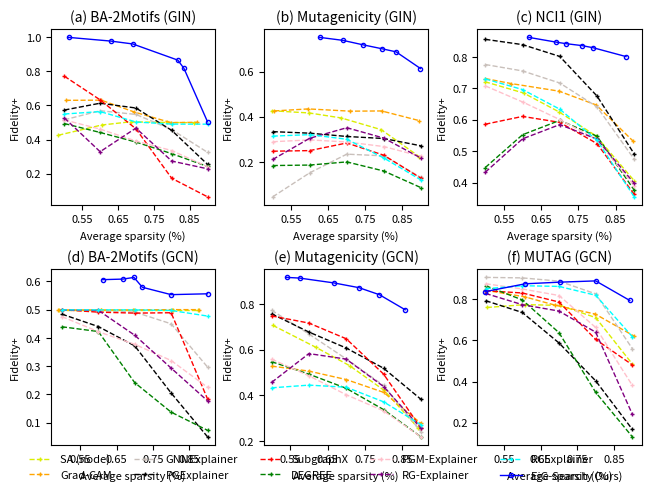

The matplotlib source for this figure:
import numpy as np
import matplotlib.pyplot as plt
from matplotlib import patheffects


fig, axs = plt.subplots(nrows=2, ncols=3, constrained_layout=True)

for ax in axs.flat:
    ax.set_xlabel('Average sparsity (%)', size=8)
    ax.set_ylabel('Fidelity+', size=8)

    ax.set_xticks(np.arange(0.45, 0.95, step=0.1))  # Set label locations.
    ax.tick_params(axis='both', which='major', labelsize=8)
    ax.tick_params(axis='both', which='minor', labelsize=8)

common_x = [0.5, 0.6, 0.7, 0.8, 0.9]

ba_2motifs_gin_sa_x = [0.483, 0.604, 0.685, 0.786, 0.863]
ba_2motifs_gin_gradcam_x = [0.504,0.603,0.696,0.798,0.871]
ba_2motifs_gin_our_x = [0.512,0.629,0.691,0.817,0.834,0.9]

ba_2motifs_gin_sa_y = [0.425, 0.485, 0.504, 0.5, 0.499]
ba_2motifs_gin_gradcam_y = [0.63, 0.631, 0.561, 0.499, 0.501]
ba_2motifs_gin_gnnexplainer_y = [0.5156, 0.569, 0.5472, 0.4579, 0.3246]
ba_2motifs_gin_pgexplainer_y = [0.573, 0.6131, 0.5849, 0.4535, 0.2539]
ba_2motifs_gin_subgraphx_y = [0.7716, 0.6327, 0.4628, 0.1722, 0.0635]
ba_2motifs_gin_degree_y = [0.4938, 0.4413, 0.385, 0.317, 0.2418]
ba_2motifs_gin_pgm_explainer_y = [0.515, 0.4611, 0.3911, 0.3351, 0.2406]
ba_2motifs_gin_rg_explainer_y = [0.5269, 0.3283, 0.467, 0.2734, 0.228]
ba_2motifs_gin_rcxplainer_y = [0.5496, 0.564, 0.5029, 0.4905, 0.49]
ba_2motifs_gin_our_y = [0.9995,0.978,0.961,0.866,0.818,0.504]

axs.flat[0].set_title('(a) BA-2Motifs (GIN)', size=10)
sa, = axs.flat[0].plot(ba_2motifs_gin_sa_x, ba_2motifs_gin_sa_y, color='#DAEE01', linestyle='--', marker="+", linewidth=1, markersize=3)
gradcam, = axs.flat[0].plot(ba_2motifs_gin_gradcam_x, ba_2motifs_gin_gradcam_y, color='orange', linestyle='--', marker="+", linewidth=1, markersize=3)
gnnexplainer, = axs.flat[0].plot(common_x, ba_2motifs_gin_gnnexplainer_y, color='#C9C0BB', linestyle='--', marker="+", linewidth=1, markersize=3)
pgexplainer, = axs.flat[0].plot(common_x, ba_2motifs_gin_pgexplainer_y, color='black', linestyle='--', marker="+", linewidth=1, markersize=3)
subgraphx, = axs.flat[0].plot(common_x, ba_2motifs_gin_subgraphx_y, color='red', linestyle='--', marker="+", linewidth=1, markersize=3)
degree, = axs.flat[0].plot(common_x, ba_2motifs_gin_degree_y, color='green', linestyle='--', marker="+", linewidth=1, markersize=3)
pgm_explainer, = axs.flat[0].plot(common_x, ba_2motifs_gin_pgm_explainer_y, color='pink', linestyle='--', marker="+", linewidth=1, markersize=3)
rg_explainer, = axs.flat[0].plot(common_x, ba_2motifs_gin_rg_explainer_y, color='purple', linestyle='--', marker="+", linewidth=1, markersize=3)
rcexplainer, = axs.flat[0].plot(common_x, ba_2motifs_gin_rcxplainer_y, color='Aqua', linestyle='--', marker="+", linewidth=1, markersize=3)
axs.flat[0].plot(ba_2motifs_gin_our_x, ba_2motifs_gin_our_y, color='blue', linestyle='-', marker='o', markerfacecolor='none', linewidth=1, markersize=3)

# ----------------------------------------------------------------------------------

ba_2motifs_gcn_sa_x = [0.491,0.608,0.698,0.804,0.874]
ba_2motifs_gcn_gradcam_x = [0.49,0.607,0.695,0.803,0.876]
ba_2motifs_gcn_our_x = [0.612,0.668,0.698,0.721,0.8,0.9]

ba_2motifs_gcn_sa_y = [0.499, 0.499, 0.499, 0.499, 0.499]
ba_2motifs_gcn_gradcam_y = [0.499, 0.499, 0.499, 0.5, 0.5]
ba_2motifs_gcn_gnnexplainer_y = [0.499, 0.4957, 0.4915, 0.4499, 0.297]
ba_2motifs_gcn_pgexplainer_y = [0.4841, 0.4402, 0.372, 0.2053, 0.0503]
ba_2motifs_gcn_subgraphx_y = [0.4996, 0.4911, 0.4877, 0.489, 0.1842]
ba_2motifs_gcn_degree_y = [0.4394, 0.4226, 0.2419, 0.1376, 0.0733]
ba_2motifs_gcn_pgm_explainer_y = [0.4754, 0.4221, 0.3774, 0.3201, 0.2254]
ba_2motifs_gcn_rg_explainer_y = [0.4986, 0.4976, 0.4095, 0.2933, 0.1776]
ba_2motifs_gcn_rcexplainer_y = [0.499, 0.4991, 0.499, 0.4971, 0.4773]
ba_2motifs_gcn_our_y = [0.606,0.608,0.614,0.579,0.553,0.556]

axs.flat[3].set_title('(d) BA-2Motifs (GCN)', size=10)
axs.flat[3].plot(ba_2motifs_gcn_sa_x, ba_2motifs_gcn_sa_y, color='#DAEE01', linestyle='--', marker="+", linewidth=1, markersize=3)
axs.flat[3].plot(ba_2motifs_gcn_gradcam_x, ba_2motifs_gcn_gradcam_y, color='orange', linestyle='--', marker="+", linewidth=1, markersize=3)
axs.flat[3].plot(common_x, ba_2motifs_gcn_gnnexplainer_y, color='#C9C0BB', linestyle='--', marker="+", linewidth=1, markersize=3)
axs.flat[3].plot(common_x, ba_2motifs_gcn_pgexplainer_y, color='black', linestyle='--', marker="+", linewidth=1, markersize=3)
axs.flat[3].plot(common_x, ba_2motifs_gcn_subgraphx_y, color='red', linestyle='--', marker="+", linewidth=1, markersize=3)
axs.flat[3].plot(common_x, ba_2motifs_gcn_degree_y, color='green', linestyle='--', marker="+", linewidth=1, markersize=3)
axs.flat[3].plot(common_x, ba_2motifs_gcn_pgm_explainer_y, color='pink', linestyle='--', marker="+", linewidth=1, markersize=3)
axs.flat[3].plot(common_x, ba_2motifs_gcn_rg_explainer_y, color='purple', linestyle='--', marker="+", linewidth=1, markersize=3)
axs.flat[3].plot(common_x, ba_2motifs_gcn_rcexplainer_y, color='Aqua', linestyle='--', marker="+", linewidth=1, markersize=3)
axs.flat[3].plot(ba_2motifs_gcn_our_x, ba_2motifs_gcn_our_y, color='blue', linestyle='-', marker='o', markerfacecolor='none', linewidth=1, markersize=3)

# ----------------------------------------------------------------------------------

mutagenicity_gin_sa_x = [0.497,0.599,0.685,0.793,0.896]
mutagenicity_gin_gradcam_x = [0.504,0.596,0.71,0.794,0.896]
mutagenicity_gin_our_x = [0.627,0.689,0.744,0.794,0.833,0.899]

mutagenicity_gin_sa_y = [0.427, 0.417, 0.395, 0.343, 0.223]
mutagenicity_gin_gradcam_y = [0.426, 0.435, 0.425, 0.426, 0.383]
mutagenicity_gin_gnnexplainer_y = [0.0454, 0.1518, 0.2345, 0.227, 0.1311]
mutagenicity_gin_pgexplainer_y = [0.3343, 0.3275, 0.3129, 0.3038, 0.2716]
mutagenicity_gin_subgraphx_y = [0.2475, 0.2503, 0.2841, 0.2298, 0.1281]
mutagenicity_gin_degree_y = [0.184, 0.1862, 0.2002, 0.1598, 0.0863]
mutagenicity_gin_pgm_explainer_y = [0.2896, 0.2977, 0.2885, 0.2682, 0.2251]
mutagenicity_gin_rg_explainer_y = [0.2109, 0.305, 0.3517, 0.3057, 0.2172]
mutagenicity_gin_rcexplainer_y = [0.3144, 0.3211, 0.3005, 0.2174, 0.1205]
mutagenicity_gin_our_y = [0.752,0.739,0.719,0.702,0.688,0.614]

axs.flat[1].set_title('(b) Mutagenicity (GIN)', size=10)
axs.flat[1].plot(mutagenicity_gin_sa_x, mutagenicity_gin_sa_y, color='#DAEE01', linestyle='--', marker="+", linewidth=1, markersize=3)
axs.flat[1].plot(mutagenicity_gin_gradcam_x, mutagenicity_gin_gradcam_y, color='orange', linestyle='--', marker="+", linewidth=1, markersize=3)
axs.flat[1].plot(common_x, mutagenicity_gin_gnnexplainer_y, color='#C9C0BB', linestyle='--', marker="+", linewidth=1, markersize=3)
axs.flat[1].plot(common_x, mutagenicity_gin_pgexplainer_y, color='black', linestyle='--', marker="+", linewidth=1, markersize=3)
axs.flat[1].plot(common_x, mutagenicity_gin_subgraphx_y, color='red', linestyle='--', marker="+", linewidth=1, markersize=3)
axs.flat[1].plot(common_x, mutagenicity_gin_degree_y, color='green', linestyle='--', marker="+", linewidth=1, markersize=3)
axs.flat[1].plot(common_x, mutagenicity_gin_pgm_explainer_y, color='pink', linestyle='--', marker="+", linewidth=1, markersize=3)
axs.flat[1].plot(common_x, mutagenicity_gin_rg_explainer_y, color='purple', linestyle='--', marker="+", linewidth=1, markersize=3)
axs.flat[1].plot(common_x, mutagenicity_gin_rcexplainer_y, color='Aqua', linestyle='--', marker="+", linewidth=1, markersize=3)
our_line, = axs.flat[1].plot(mutagenicity_gin_our_x, mutagenicity_gin_our_y, color='blue', linestyle='-', marker='o', markerfacecolor='none', linewidth=1, markersize=3)

# ----------------------------------------------------------------------------------

mutagenicity_gcn_sa_x = [0.503,0.618,0.709,0.802,0.893]
mutagenicity_gcn_gradcam_x = [0.5, 0.6, 0.7, 0.8, 0.9]
mutagenicity_gcn_our_x = [0.54,0.575,0.666,0.734,0.789,0.858]

mutagenicity_gcn_sa_y = [0.707, 0.611, 0.53, 0.421, 0.256]
mutagenicity_gcn_gradcam_y = [0.528, 0.506, 0.469, 0.413, 0.277]
mutagenicity_gcn_gnnexplainer_y = [0.7732, 0.6687, 0.5595, 0.4429, 0.2407]
mutagenicity_gcn_pgexplainer_y = [0.7575, 0.6773, 0.6073, 0.5187, 0.3827]
mutagenicity_gcn_subgraphx_y = [0.7481, 0.7167, 0.6479, 0.4931, 0.2567]
mutagenicity_gcn_degree_y = [0.5473, 0.4927, 0.4306, 0.3373, 0.2179]
mutagenicity_gcn_pgm_explainer_y = [0.5587, 0.4855, 0.4024, 0.3317, 0.2178]
mutagenicity_gcn_rg_explainer_y = [0.4565, 0.5828, 0.5586, 0.4385, 0.2559]
mutagenicity_gcn_rcexplainer_y = [0.4327, 0.4445, 0.4355, 0.3714, 0.2713]
mutagenicity_gcn_our_y = [0.917,0.914,0.893,0.872,0.841,0.775]

axs.flat[4].set_title('(e) Mutagenicity (GCN)', size=10)
axs.flat[4].plot(mutagenicity_gcn_sa_x, mutagenicity_gcn_sa_y, color='#DAEE01', linestyle='--', marker="+", linewidth=1, markersize=3)
axs.flat[4].plot(mutagenicity_gcn_gradcam_x, mutagenicity_gcn_gradcam_y, color='orange', linestyle='--', marker="+", linewidth=1, markersize=3)
axs.flat[4].plot(common_x, mutagenicity_gcn_gnnexplainer_y, color='#C9C0BB', linestyle='--', marker="+", linewidth=1, markersize=3)
axs.flat[4].plot(common_x, mutagenicity_gcn_pgexplainer_y, color='black', linestyle='--', marker="+", linewidth=1, markersize=3)
axs.flat[4].plot(common_x, mutagenicity_gcn_subgraphx_y, color='red', linestyle='--', marker="+", linewidth=1, markersize=3)
axs.flat[4].plot(common_x, mutagenicity_gcn_degree_y, color='green', linestyle='--', marker="+", linewidth=1, markersize=3)
axs.flat[4].plot(common_x, mutagenicity_gcn_pgm_explainer_y, color='pink', linestyle='--', marker="+", linewidth=1, markersize=3)
axs.flat[4].plot(common_x, mutagenicity_gcn_rg_explainer_y, color='purple', linestyle='--', marker="+", linewidth=1, markersize=3)
axs.flat[4].plot(common_x, mutagenicity_gcn_rcexplainer_y, color='Aqua', linestyle='--', marker="+", linewidth=1, markersize=3)
axs.flat[4].plot(mutagenicity_gcn_our_x, mutagenicity_gcn_our_y, color='blue', linestyle='-', marker='o', markerfacecolor='none', linewidth=1, markersize=3)

# ----------------------------------------------------------------------------------

nci1_gin_sa_x = [0.499,0.603,0.698,0.797,0.9]
nci1_gin_gradcam_x = [0.5,0.57,0.698,0.798,0.898]
nci1_gin_our_x = [0.617,0.69,0.717,0.759,0.79,0.878]

nci1_gin_sa_y = [0.721, 0.685, 0.625, 0.549, 0.406]
nci1_gin_gradcam_y = [0.731, 0.715, 0.691, 0.647, 0.531]
nci1_gin_gnnexplainer_y = [0.7757, 0.7553, 0.7169, 0.6411, 0.4745]
nci1_gin_pgexplainer_y = [0.8558, 0.839, 0.8014, 0.6756, 0.4915]
nci1_gin_subgraphx_y = [0.5858, 0.6106, 0.5917, 0.5242, 0.3627]
nci1_gin_degree_y = [0.448, 0.5523, 0.598, 0.5477, 0.3763]
nci1_gin_pgm_explainer_y = [0.7077, 0.6567, 0.6005, 0.5366, 0.3893]
nci1_gin_rg_explainer_y = [0.4331, 0.5392, 0.5846, 0.5384, 0.398]
nci1_gin_rcexplainer_y = [0.7299, 0.6961, 0.6336, 0.5347, 0.3548]
nci1_gin_our_y = [0.862,0.847,0.842,0.836,0.829,0.801]

axs.flat[2].set_title('(c) NCI1 (GIN)', size=10)
axs.flat[2].plot(nci1_gin_sa_x, nci1_gin_sa_y, color='#DAEE01', linestyle='--', marker="+", linewidth=1, markersize=3)
axs.flat[2].plot(nci1_gin_gradcam_x, nci1_gin_gradcam_y, color='orange', linestyle='--', marker="+", linewidth=1, markersize=3)
axs.flat[2].plot(common_x, nci1_gin_gnnexplainer_y, color='#C9C0BB', linestyle='--', marker="+", linewidth=1, markersize=3)
axs.flat[2].plot(common_x, nci1_gin_pgexplainer_y, color='black', linestyle='--', marker="+", linewidth=1, markersize=3)
axs.flat[2].plot(common_x, nci1_gin_subgraphx_y, color='red', linestyle='--', marker="+", linewidth=1, markersize=3)
axs.flat[2].plot(common_x, nci1_gin_degree_y, color='green', linestyle='--', marker="+", linewidth=1, markersize=3)
axs.flat[2].plot(common_x, nci1_gin_pgm_explainer_y, color='pink', linestyle='--', marker="+", linewidth=1, markersize=3)
axs.flat[2].plot(common_x, nci1_gin_rg_explainer_y, color='purple', linestyle='--', marker="+", linewidth=1, markersize=3)
axs.flat[2].plot(common_x, nci1_gin_rcexplainer_y, color='Aqua', linestyle='--', marker="+", linewidth=1, markersize=3)
axs.flat[2].plot(nci1_gin_our_x, nci1_gin_our_y, color='blue', linestyle='-', marker='o', markerfacecolor='none', linewidth=1, markersize=3)

# ----------------------------------------------------------------------------------

mutag_gcn_sa_x = [0.503,0.608,0.703,0.8,0.899]
mutag_gcn_gradcam_x = [0.498,0.606,0.69,0.799,0.905]
mutag_gcn_our_x = [0.499,0.608,0.704,0.8,0.893]

mutag_gcn_sa_y = [0.759, 0.773, 0.769, 0.71, 0.487]
mutag_gcn_gradcam_y = [0.843, 0.811, 0.77, 0.727, 0.62]
mutag_gcn_gnnexplainer_y = [0.905, 0.9026, 0.8868, 0.8252, 0.559]
mutag_gcn_pgexplainer_y = [0.792, 0.7348, 0.5869, 0.4032, 0.1676]
mutag_gcn_subgraphx_y = [0.8403, 0.8294, 0.7855, 0.6039, 0.4807]
mutag_gcn_degree_y = [0.8646, 0.7957, 0.6368, 0.3473, 0.1317]
mutag_gcn_pgm_explainer_y = [0.8742, 0.8489, 0.8171, 0.662, 0.3808]
mutag_gcn_rg_explainer_y = [0.827, 0.7727, 0.7416, 0.6392, 0.2407]
mutag_gcn_rcexplainer_y = [0.8497, 0.8647, 0.8612, 0.8183, 0.6171]
mutag_gcn_our_y = [0.836,0.874,0.882,0.888,0.793]

axs.flat[5].set_title('(f) MUTAG (GCN)', size=10)
axs.flat[5].plot(mutag_gcn_sa_x, mutag_gcn_sa_y, color='#DAEE01', linestyle='--', marker="+", linewidth=1, markersize=3)
axs.flat[5].plot(mutag_gcn_gradcam_x, mutag_gcn_gradcam_y, color='orange', linestyle='--', marker="+", linewidth=1, markersize=3)
axs.flat[5].plot(common_x, mutag_gcn_gnnexplainer_y, color='#C9C0BB', linestyle='--', marker="+", linewidth=1, markersize=3)
axs.flat[5].plot(common_x, mutag_gcn_pgexplainer_y, color='black', linestyle='--', marker="+", linewidth=1, markersize=3)
axs.flat[5].plot(common_x, mutag_gcn_subgraphx_y, color='red', linestyle='--', marker="+", linewidth=1, markersize=3)
axs.flat[5].plot(common_x, mutag_gcn_degree_y, color='green', linestyle='--', marker="+", linewidth=1, markersize=3)
axs.flat[5].plot(common_x, mutag_gcn_pgm_explainer_y, color='pink', linestyle='--', marker="+", linewidth=1, markersize=3)
axs.flat[5].plot(common_x, mutag_gcn_rg_explainer_y, color='purple', linestyle='--', marker="+", linewidth=1, markersize=3)
axs.flat[5].plot(common_x, mutag_gcn_rcexplainer_y, color='Aqua', linestyle='--', marker="+", linewidth=1, markersize=3)
axs.flat[5].plot(mutag_gcn_our_x, mutag_gcn_our_y, color='blue', linestyle='-', marker='o', markerfacecolor='none', linewidth=1, markersize=3)

# ----------------------------------------------------------------------------------

plt.figlegend(
    (sa, gradcam, gnnexplainer, pgexplainer, subgraphx, degree, pgm_explainer, rg_explainer, rcexplainer, our_line),
    ('SA (node)', 'Grad-CAM', 'GNNExplainer', 'PGExplainer', 'SubgraphX', 'DEGREE', 'PGM-Explainer', 'RG-Explainer', 'RCExplainer', 'EiG-Search (Ours)'),
    loc='lower center',
    ncol = 5,
    framealpha=0.0,
    prop={'size': 8})

plt.show()

# top=0.95,
# bottom=0.185,
# left=0.08,
# right=0.985,
# hspace=0.45,
# wspace=0.35


